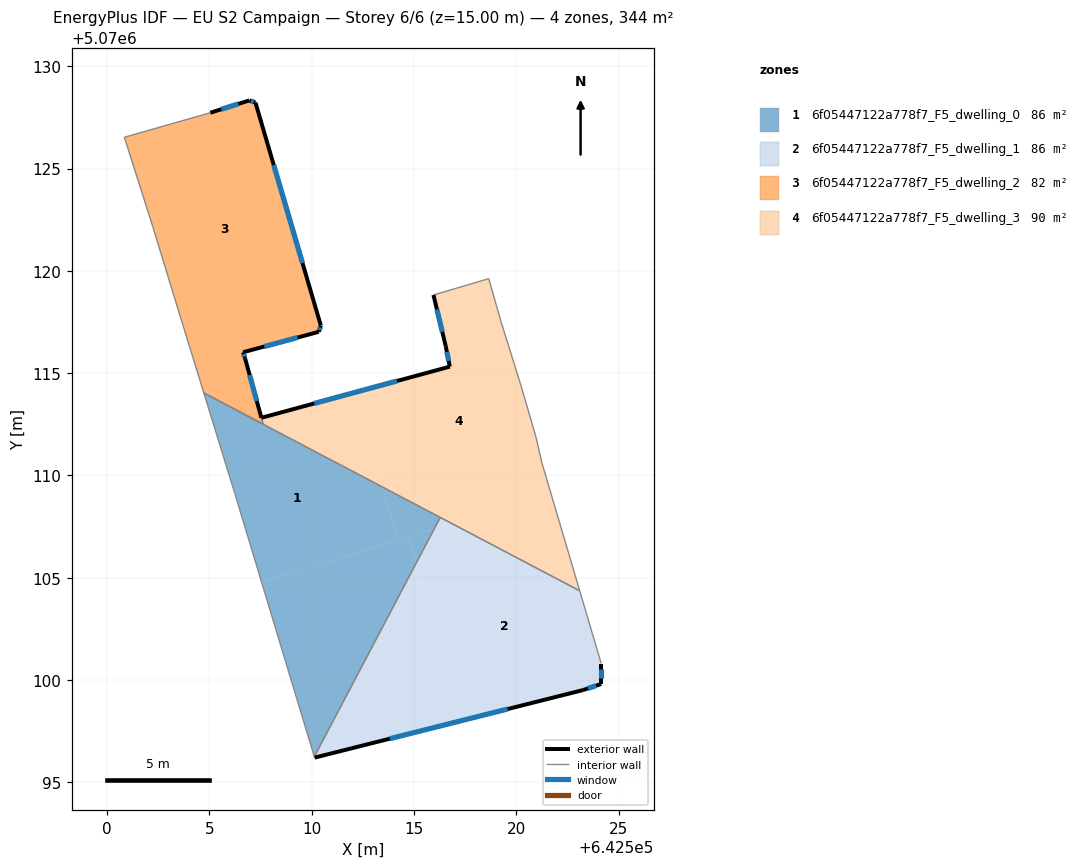
=== STOREY PLAN SPEC (per zone: floor XY polygon, exterior-wall plan segments, windows/doors) ===
zone 1: 6f05447122a778f7_F5_dwelling_0  (86.1 m²)
  floor: (642513.45, 5070109.44) (642514.25, 5070106.84) (642507.55, 5070104.79) (642506.24, 5070109.12) (642506.21, 5070109.22) (642504.73, 5070114.03)
  floor: (642514.72, 5070106.99) (642515.11, 5070105.72) (642510.13, 5070096.25) (642507.55, 5070104.79)
  floor: (642515.98, 5070107.37) (642515.11, 5070105.72) (642514.72, 5070106.99)
  floor: (642516.28, 5070107.95) (642515.98, 5070107.37) (642514.25, 5070106.84) (642513.45, 5070109.44)
  interior walls: 4
zone 2: 6f05447122a778f7_F5_dwelling_1  (86.1 m²)
  floor: (642523.10, 5070104.36) (642524.15, 5070100.81) (642524.15, 5070099.80) (642523.25, 5070099.50) (642517.46, 5070098.05) (642515.11, 5070105.72) (642515.98, 5070107.37) (642516.86, 5070107.64)
  floor: (642516.86, 5070107.64) (642515.98, 5070107.37) (642516.28, 5070107.95)
  floor: (642515.11, 5070105.72) (642517.46, 5070098.05) (642510.14, 5070096.21) (642510.13, 5070096.25)
  exterior wall: (642523.25, 5070099.50) – (642524.15, 5070099.80)  [0.9 m]
    window: (642523.50, 5070099.59) – (642523.90, 5070099.72)  [0.6 m²]
  exterior wall: (642510.14, 5070096.21) – (642523.25, 5070099.50)  [13.5 m]
    window: (642513.81, 5070097.13) – (642519.58, 5070098.58)  [7.8 m²]
  exterior wall: (642524.15, 5070099.80) – (642524.15, 5070100.81)  [1.0 m]
    window: (642524.15, 5070100.09) – (642524.15, 5070100.53)  [0.6 m²]
  interior walls: 4
zone 3: 6f05447122a778f7_F5_dwelling_2  (82.4 m²)
  floor: (642507.25, 5070128.23) (642510.45, 5070117.32) (642510.34, 5070117.02) (642506.64, 5070116.02) (642506.29, 5070117.10) (642504.00, 5070116.40) (642503.34, 5070118.52) (642502.24, 5070122.13) (642500.84, 5070126.53) (642505.05, 5070127.73) (642506.95, 5070128.33)
  floor: (642506.29, 5070117.10) (642506.74, 5070115.72) (642507.54, 5070112.82) (642507.62, 5070112.51) (642504.73, 5070114.03) (642504.00, 5070116.40)
  exterior wall: (642507.25, 5070128.23) – (642506.95, 5070128.33)  [0.3 m]
    window: (642507.16, 5070128.26) – (642507.03, 5070128.30)  [0.2 m²]
  exterior wall: (642510.45, 5070117.32) – (642507.25, 5070128.23)  [11.4 m]
    window: (642509.55, 5070120.38) – (642508.14, 5070125.17)  [6.6 m²]
  exterior wall: (642510.34, 5070117.02) – (642510.45, 5070117.32)  [0.3 m]
    window: (642510.37, 5070117.11) – (642510.42, 5070117.24)  [0.2 m²]
  exterior wall: (642506.64, 5070116.02) – (642510.34, 5070117.02)  [3.8 m]
    window: (642507.68, 5070116.30) – (642509.31, 5070116.74)  [2.2 m²]
  exterior wall: (642506.74, 5070115.72) – (642506.64, 5070116.02)  [0.3 m]
    window: (642506.71, 5070115.81) – (642506.67, 5070115.94)  [0.2 m²]
  exterior wall: (642507.54, 5070112.82) – (642506.74, 5070115.72)  [3.0 m]
    window: (642507.31, 5070113.63) – (642506.97, 5070114.91)  [1.7 m²]
  exterior wall: (642506.95, 5070128.33) – (642505.05, 5070127.73)  [2.0 m]
    window: (642506.41, 5070128.16) – (642505.58, 5070127.90)  [1.2 m²]
  exterior wall: (642504.73, 5070114.03) – (642504.72, 5070114.03)  [0.0 m]
  interior walls: 6
zone 4: 6f05447122a778f7_F5_dwelling_3  (89.7 m²)
  floor: (642518.65, 5070119.62) (642519.25, 5070117.52) (642520.25, 5070114.32) (642520.95, 5070111.91) (642521.25, 5070110.61) (642521.69, 5070109.12) (642516.86, 5070107.64) (642513.45, 5070109.44) (642512.04, 5070114.04) (642516.75, 5070115.32) (642516.55, 5070116.32) (642515.95, 5070118.82)
  floor: (642521.69, 5070109.12) (642523.10, 5070104.36) (642516.86, 5070107.64)
  floor: (642512.04, 5070114.04) (642513.45, 5070109.44) (642504.73, 5070114.03) (642507.62, 5070112.51) (642507.54, 5070112.82)
  exterior wall: (642516.75, 5070115.32) – (642507.54, 5070112.82)  [9.5 m]
    window: (642514.17, 5070114.62) – (642510.12, 5070113.52)  [5.5 m²]
  exterior wall: (642516.55, 5070116.32) – (642516.75, 5070115.32)  [1.0 m]
    window: (642516.61, 5070116.04) – (642516.69, 5070115.60)  [0.6 m²]
  exterior wall: (642515.95, 5070118.82) – (642516.55, 5070116.32)  [2.6 m]
    window: (642516.12, 5070118.12) – (642516.38, 5070117.02)  [1.5 m²]
  interior walls: 10

=== DERIVED (storey summary) ===
Building: EU S2 Campaign
Storey: 6 of 6  (floor level z = 15.00 m)
Storey gross floor area: 344.3 m²
Zones on this storey: 4
  - 6f05447122a778f7_F5_dwelling_0: floor 86.1 m²
  - 6f05447122a778f7_F5_dwelling_1: floor 86.1 m²; exterior wall 15.5 m (46.4 m²); 3 window(s) 9.0 m²; WWR 19.3%
  - 6f05447122a778f7_F5_dwelling_2: floor 82.4 m²; exterior wall 21.2 m (63.5 m²); 7 window(s) 12.3 m²; WWR 19.3%
  - 6f05447122a778f7_F5_dwelling_3: floor 89.7 m²; exterior wall 13.1 m (39.4 m²); 3 window(s) 7.6 m²; WWR 19.3%
Zone adjacency (shared interzone walls):
  - 6f05447122a778f7_F5_dwelling_0 ↔ 6f05447122a778f7_F5_dwelling_1
  - 6f05447122a778f7_F5_dwelling_0 ↔ 6f05447122a778f7_F5_dwelling_3
  - 6f05447122a778f7_F5_dwelling_1 ↔ 6f05447122a778f7_F5_dwelling_3
  - 6f05447122a778f7_F5_dwelling_2 ↔ 6f05447122a778f7_F5_dwelling_3